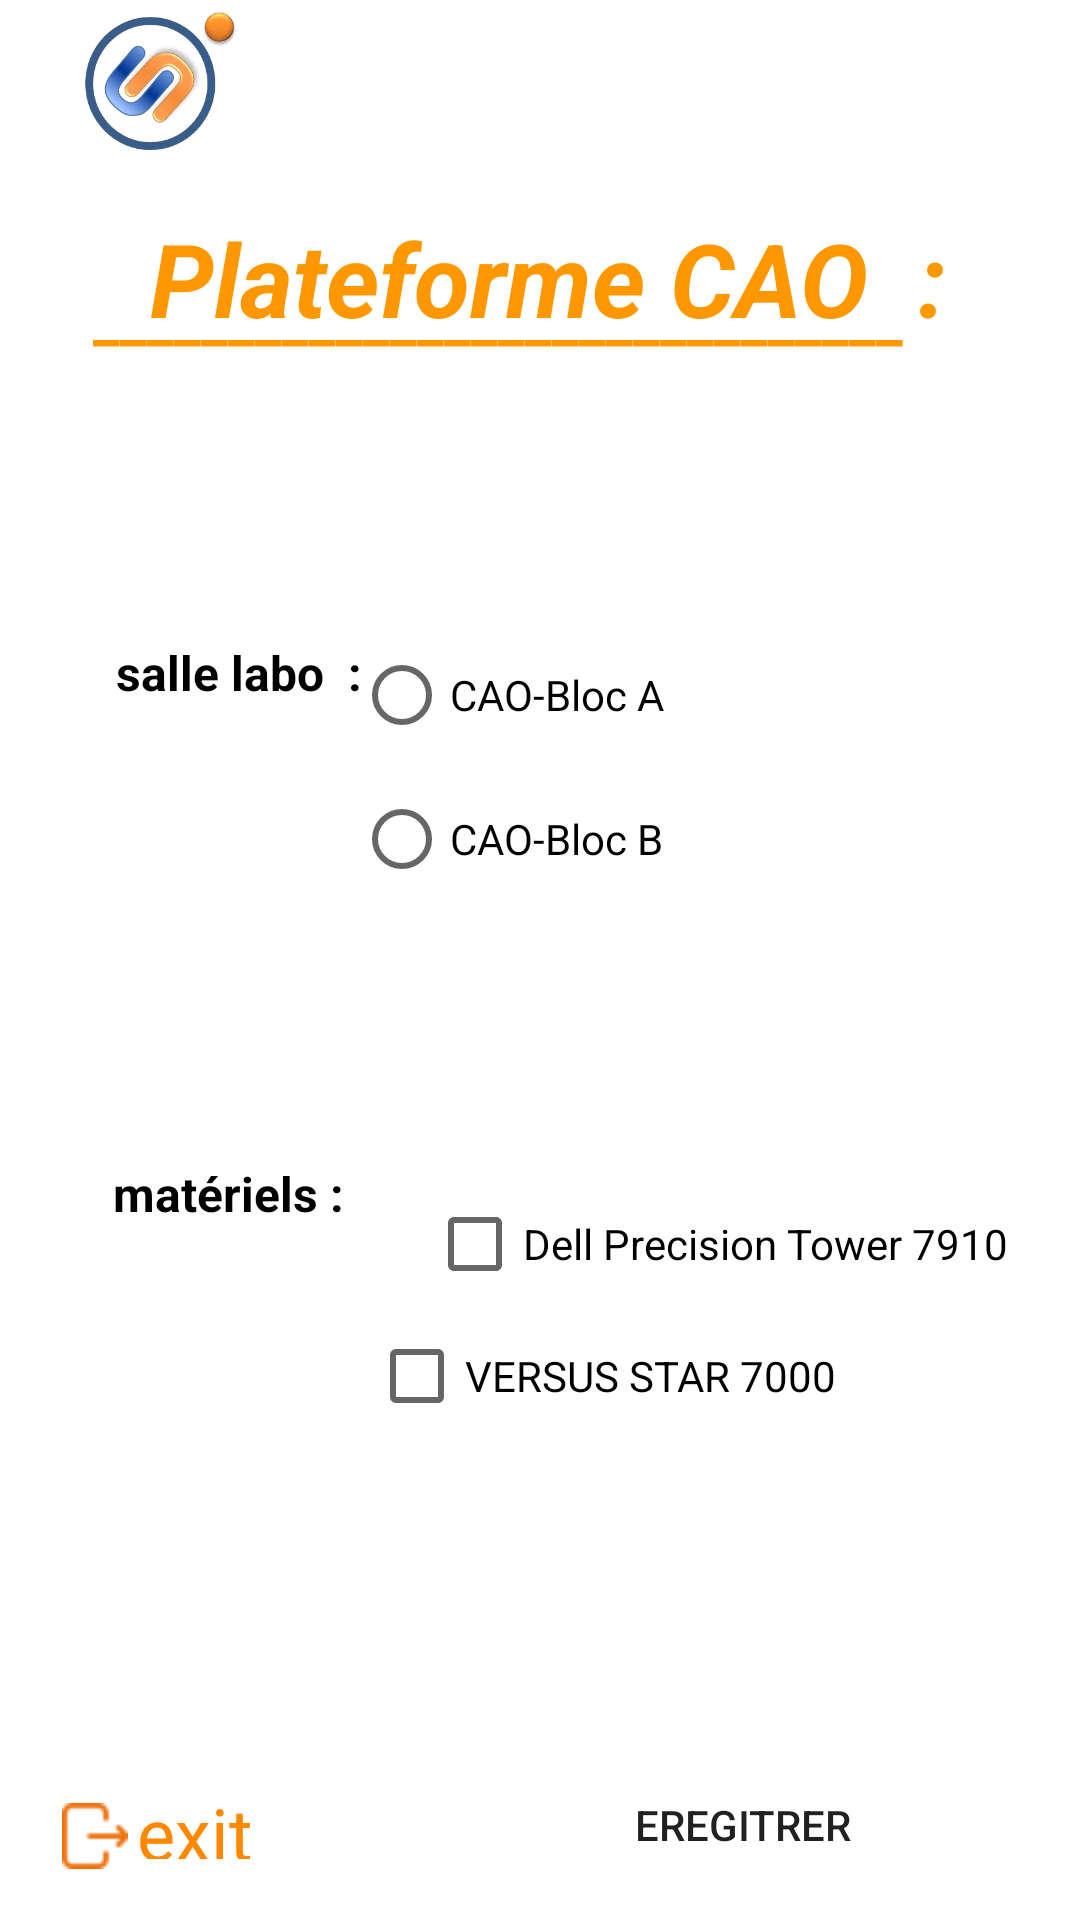

The Android layout XML behind this screen, and the referenced resources:
<!-- AndroidManifest.xml: application theme Theme.CRMN -->
<!-- res/layout/activity_lab1.xml -->
<?xml version="1.0" encoding="utf-8"?>
<androidx.constraintlayout.widget.ConstraintLayout xmlns:android="http://schemas.android.com/apk/res/android"
    xmlns:app="http://schemas.android.com/apk/res-auto"
    xmlns:tools="http://schemas.android.com/tools"
    android:layout_width="match_parent"
    android:layout_height="match_parent"
    android:background="@drawable/background"
    tools:context=".lab1Activity">


    <ImageView
        android:id="@+id/imageView"
        android:layout_width="65dp"
        android:layout_height="46dp"
        app:layout_constraintBottom_toBottomOf="parent"
        app:layout_constraintEnd_toEndOf="parent"
        app:layout_constraintHorizontal_bias="0.072"
        app:layout_constraintStart_toStartOf="parent"
        app:layout_constraintTop_toTopOf="parent"
        app:layout_constraintVertical_bias="0.007"
        app:srcCompat="@drawable/logopng" />

    <TextView
        android:id="@+id/textView3"
        android:layout_width="250dp"
        android:layout_height="47dp"
        android:layout_marginTop="5dp"
        android:layout_marginBottom="648dp"
        android:text="Centre de Recherche en Microelectronique Et Nanotechnologie "
        android:textColor="@color/orange"
        android:textStyle="normal"
        app:layout_constraintBottom_toBottomOf="parent"
        app:layout_constraintEnd_toEndOf="parent"
        app:layout_constraintHorizontal_bias="0.717"
        app:layout_constraintStart_toStartOf="parent"
        app:layout_constraintTop_toTopOf="parent"
        app:layout_constraintVertical_bias="0.0" />

    <TextView
        android:id="@+id/textView8"
        android:layout_width="362dp"
        android:layout_height="58dp"
        android:text="Sélectionner la salle  du labo et le matériel utilisé "
        android:textColor="@color/white"
        android:textSize="20sp"
        app:layout_constraintBottom_toBottomOf="parent"
        app:layout_constraintEnd_toEndOf="parent"
        app:layout_constraintHorizontal_bias="0.265"
        app:layout_constraintStart_toStartOf="parent"
        app:layout_constraintTop_toTopOf="parent"
        app:layout_constraintVertical_bias="0.23" />

    <TextView
        android:id="@+id/textView9"
        android:layout_width="wrap_content"
        android:layout_height="wrap_content"
        android:text="salle labo  :"
        android:textColor="@color/black"
        android:textSize="16sp"
        android:textStyle="bold"
        app:layout_constraintBottom_toBottomOf="parent"
        app:layout_constraintEnd_toEndOf="parent"
        app:layout_constraintHorizontal_bias="0.139"
        app:layout_constraintStart_toStartOf="parent"
        app:layout_constraintTop_toTopOf="parent"
        app:layout_constraintVertical_bias="0.345" />

    <RadioGroup
        android:id="@+id/radioGroup1"
        android:layout_width="192dp"
        android:layout_height="126dp"
        app:layout_constraintBottom_toBottomOf="parent"
        app:layout_constraintEnd_toEndOf="parent"
        app:layout_constraintHorizontal_bias="0.703"
        app:layout_constraintStart_toStartOf="parent"
        app:layout_constraintTop_toTopOf="parent"
        app:layout_constraintVertical_bias="0.404">

        <RadioButton
            android:id="@+id/rb1"
            android:layout_width="match_parent"
            android:layout_height="wrap_content"
            android:text="CAO-Bloc A" />

        <RadioButton
            android:id="@+id/rb2"
            android:layout_width="match_parent"
            android:layout_height="wrap_content"
            android:text="CAO-Bloc B" />
    </RadioGroup>

    <TextView
        android:id="@+id/textView10"
        android:layout_width="wrap_content"
        android:layout_height="wrap_content"
        android:text="matériels :"
        android:textColor="@color/black"
        android:textSize="16sp"
        android:textStyle="bold"
        app:layout_constraintBottom_toBottomOf="parent"
        app:layout_constraintEnd_toEndOf="parent"
        app:layout_constraintHorizontal_bias="0.133"
        app:layout_constraintStart_toStartOf="parent"
        app:layout_constraintTop_toTopOf="parent"
        app:layout_constraintVertical_bias="0.626" />

    <CheckBox
        android:id="@+id/op1"
        android:layout_width="wrap_content"
        android:layout_height="wrap_content"
        android:layout_marginStart="50dp"
        android:layout_marginTop="57dp"
        android:layout_marginEnd="178dp"
        android:text="Dell Precision Tower 7910 "
        app:layout_constraintBottom_toBottomOf="parent"
        app:layout_constraintEnd_toEndOf="parent"
        app:layout_constraintHorizontal_bias="0.125"
        app:layout_constraintStart_toEndOf="@+id/textView10"
        app:layout_constraintTop_toBottomOf="@+id/radioGroup1"
        app:layout_constraintVertical_bias="0.0" />

    <CheckBox
        android:id="@+id/op2"
        android:layout_width="wrap_content"
        android:layout_height="wrap_content"
        android:text="VERSUS STAR 7000 "
        app:layout_constraintBottom_toBottomOf="parent"
        app:layout_constraintEnd_toEndOf="parent"
        app:layout_constraintHorizontal_bias="0.613"
        app:layout_constraintStart_toStartOf="parent"
        app:layout_constraintTop_toTopOf="parent"
        app:layout_constraintVertical_bias="0.734" />

    <Button
        android:id="@+id/buttonenreg"
        android:layout_width="192dp"
        android:layout_height="55dp"
        android:layout_marginTop="45dp"
        android:background="@drawable/btn_bg"
        android:backgroundTint="@color/orange"
        android:text="Eregitrer"
        app:layout_constraintBottom_toBottomOf="parent"
        app:layout_constraintEnd_toEndOf="parent"
        app:layout_constraintHorizontal_bias="0.903"
        app:layout_constraintStart_toStartOf="parent"
        app:layout_constraintTop_toTopOf="parent"
        app:layout_constraintVertical_bias="0.992" />

    <TextView
        android:id="@+id/textexitee"
        android:layout_width="74dp"
        android:layout_height="25dp"
        android:text="exit"
        android:textColor="@android:color/holo_orange_dark"
        android:textSize="24sp"
        app:layout_constraintBottom_toBottomOf="parent"
        app:layout_constraintEnd_toEndOf="parent"
        app:layout_constraintHorizontal_bias="0.16"
        app:layout_constraintStart_toStartOf="parent"
        app:layout_constraintTop_toTopOf="parent"
        app:layout_constraintVertical_bias="0.967" />

    <ImageView
        android:id="@+id/imageexit"
        android:layout_width="22dp"
        android:layout_height="28dp"
        app:layout_constraintBottom_toBottomOf="parent"
        app:layout_constraintEnd_toEndOf="parent"
        app:layout_constraintHorizontal_bias="0.061"
        app:layout_constraintStart_toStartOf="parent"
        app:layout_constraintTop_toTopOf="parent"
        app:layout_constraintVertical_bias="0.977"
        app:srcCompat="@drawable/exit" />

    <TextView
        android:id="@+id/textView13"
        android:layout_width="276dp"
        android:layout_height="26dp"
        android:text="___________________________________________________"
        android:textColor="@color/orange"
        android:textSize="20sp"
        android:textStyle="bold"
        app:layout_constraintBottom_toBottomOf="parent"
        app:layout_constraintEnd_toEndOf="parent"
        app:layout_constraintHorizontal_bias="0.37"
        app:layout_constraintStart_toStartOf="parent"
        app:layout_constraintTop_toTopOf="parent"
        app:layout_constraintVertical_bias="0.15" />

    <TextView
        android:id="@+id/textView12"
        android:layout_width="268dp"
        android:layout_height="51dp"
        android:layout_marginStart="50dp"
        android:layout_marginEnd="303dp"
        android:text="Plateforme CAO  :"
        android:textColor="@color/orange"
        android:textSize="34sp"
        android:textStyle="bold|italic"
        app:layout_constraintBottom_toBottomOf="@+id/textexitee"
        app:layout_constraintEnd_toEndOf="parent"
        app:layout_constraintHorizontal_bias="0.0"
        app:layout_constraintStart_toStartOf="parent"
        app:layout_constraintTop_toTopOf="parent"
        app:layout_constraintVertical_bias="0.123" />


</androidx.constraintlayout.widget.ConstraintLayout>
<!-- resources referenced by this layout -->
<resources>
  <color name="black">#FF000000</color>
  <color name="orange">#FF9800</color>
  <color name="white">#FFFFFFFF</color>
  <!-- drawable exit: png bitmap (drawable, 604 bytes) -->
  <!-- drawable logopng: png bitmap (drawable, 76282 bytes) -->
  <style name="Theme.CRMN" parent="Theme.MaterialComponents.DayNight.NoActionBar">
          
          <item name="colorPrimary">@color/purple_500</item>
          <item name="colorPrimaryVariant">@color/purple_700</item>
          <item name="colorOnPrimary">@color/white</item>
          
          <item name="colorSecondary">@color/teal_200</item>
          <item name="colorSecondaryVariant">@color/teal_700</item>
          <item name="colorOnSecondary">@color/black</item>
          
          <item name="android:statusBarColor">?attr/colorPrimaryVariant</item>
          
      </style>
  <color name="purple_500">#FF6200EE</color>
  <color name="purple_700">#FF3700B3</color>
  <color name="teal_200">#FF03DAC5</color>
  <color name="teal_700">#FF018786</color>
</resources>
